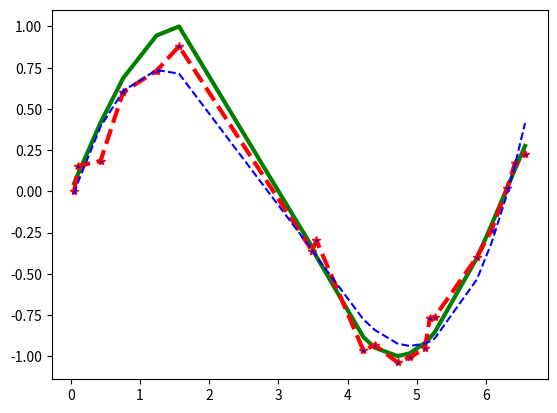

Here is the Python script that generated this plot:
import numpy as np
import matplotlib.pyplot as plt
# تعداد نقاط مورد نظر برای نمونه گیری
numPoint=20
# استخراج چند داده تصادفی و مرتب کردن انها
x=7*np.random.rand(numPoint)
x=np.sort(x)
# ایجاد نویز نرمال
noise=np.random.normal(0 , 0.1 , numPoint)
#ایجاد تابع y
y=np.sin(x)
#اضافه کردن نویز به داده ها
ynoise=y+noise

# تخمین یک تابع مرتبه ۳ با داده های موجود
z = np.polyfit(x, ynoise, 3)
# ضرایب چند جمله ای تخمین زده شده
p = np.poly1d(z)
# مقادیر تخمین زده توسط چند جمله ای
yest=p(x)

# ترسیم نمودار اصلی
plt.plot(x, y, color='green', linewidth=3,)
# ترسیم نمودار با داده های دارای نویز
plt.plot(x, ynoise, color='red', linestyle='dashed', linewidth=3,
         marker='*', markerfacecolor='blue', markersize=6)
#ترسیم نمودار با چند جمله برازش شده
plt.plot(x, yest, color='blue', linestyle='dashed',)
plt.show()



